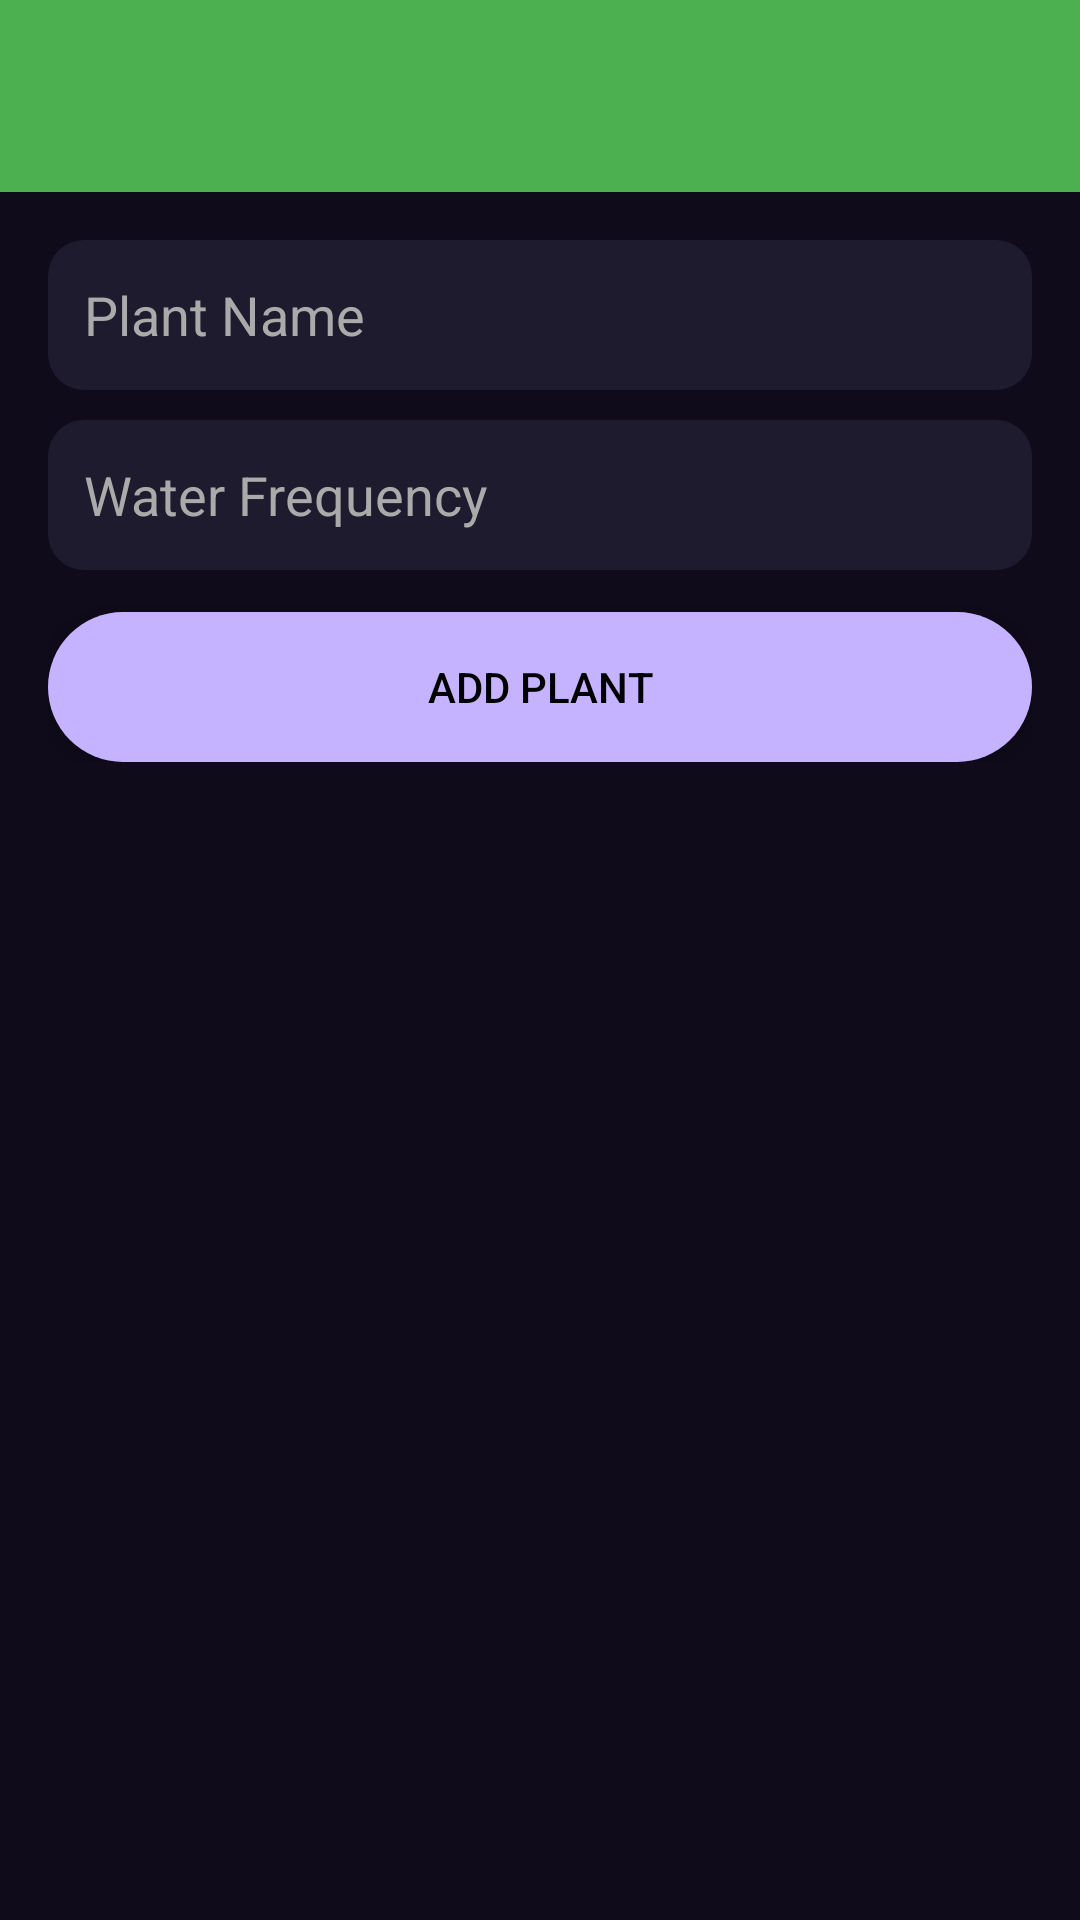

Android layout source for this screen:
<!-- AndroidManifest.xml: application theme Theme.PlantCareReminder -->
<!-- res/layout/activity_plant_list.xml -->
<?xml version="1.0" encoding="utf-8"?>
<LinearLayout xmlns:android="http://schemas.android.com/apk/res/android"
    android:layout_width="match_parent"
    android:layout_height="match_parent"
    android:orientation="vertical"
    android:background="#0F0B1A">

    
    <androidx.appcompat.widget.Toolbar
        android:id="@+id/toolbar"
        android:layout_width="match_parent"
        android:layout_height="wrap_content"
        android:background="#4CAF50"
        android:title="My Plants 🌱"
        android:titleTextColor="@android:color/white" />

    <LinearLayout
        android:layout_width="match_parent"
        android:layout_height="wrap_content"
        android:orientation="vertical"
        android:padding="16dp">

        
        <EditText
            android:id="@+id/etPlantName"
            android:layout_width="match_parent"
            android:layout_height="50dp"
            android:hint="Plant Name"
            android:textColor="#FFFFFF"
            android:textColorHint="#AAAAAA"
            android:background="@drawable/edittext_bg"
            android:padding="12dp" />

        
        <EditText
            android:id="@+id/etFrequency"
            android:layout_width="match_parent"
            android:layout_height="50dp"
            android:hint="Water Frequency"
            android:textColor="#FFFFFF"
            android:textColorHint="#AAAAAA"
            android:background="@drawable/edittext_bg"
            android:layout_marginTop="10dp"
            android:padding="12dp" />

        
        <Button
            android:id="@+id/btnAdd"
            android:layout_width="match_parent"
            android:layout_height="50dp"
            android:text="Add Plant"
            android:textColor="#000000"
            android:background="@drawable/button_bg"
            android:layout_marginTop="14dp" />

    </LinearLayout>

    
    <androidx.recyclerview.widget.RecyclerView
        android:id="@+id/recyclerView"
        android:layout_width="match_parent"
        android:layout_height="0dp"
        android:layout_weight="1"
        android:padding="10dp" />

</LinearLayout>
<!-- resources referenced by this layout -->
<resources>
  <!-- drawable button_bg (drawable) -->
  <?xml version="1.0" encoding="utf-8"?>
  <shape xmlns:android="http://schemas.android.com/apk/res/android">
      <solid android:color="#C5B3FF"/>
      <corners android:radius="25dp"/>
  </shape>
  <!-- drawable edittext_bg (drawable) -->
  <?xml version="1.0" encoding="utf-8"?>
  <shape xmlns:android="http://schemas.android.com/apk/res/android">
      <solid android:color="#1E1B2E"/>
      <corners android:radius="12dp"/>
  </shape>
  <style name="Theme.PlantCareReminder" parent="Base.Theme.PlantCareReminder" />
  <style name="Base.Theme.PlantCareReminder" parent="Theme.Material3.DayNight.NoActionBar">
          
          
      </style>
</resources>
